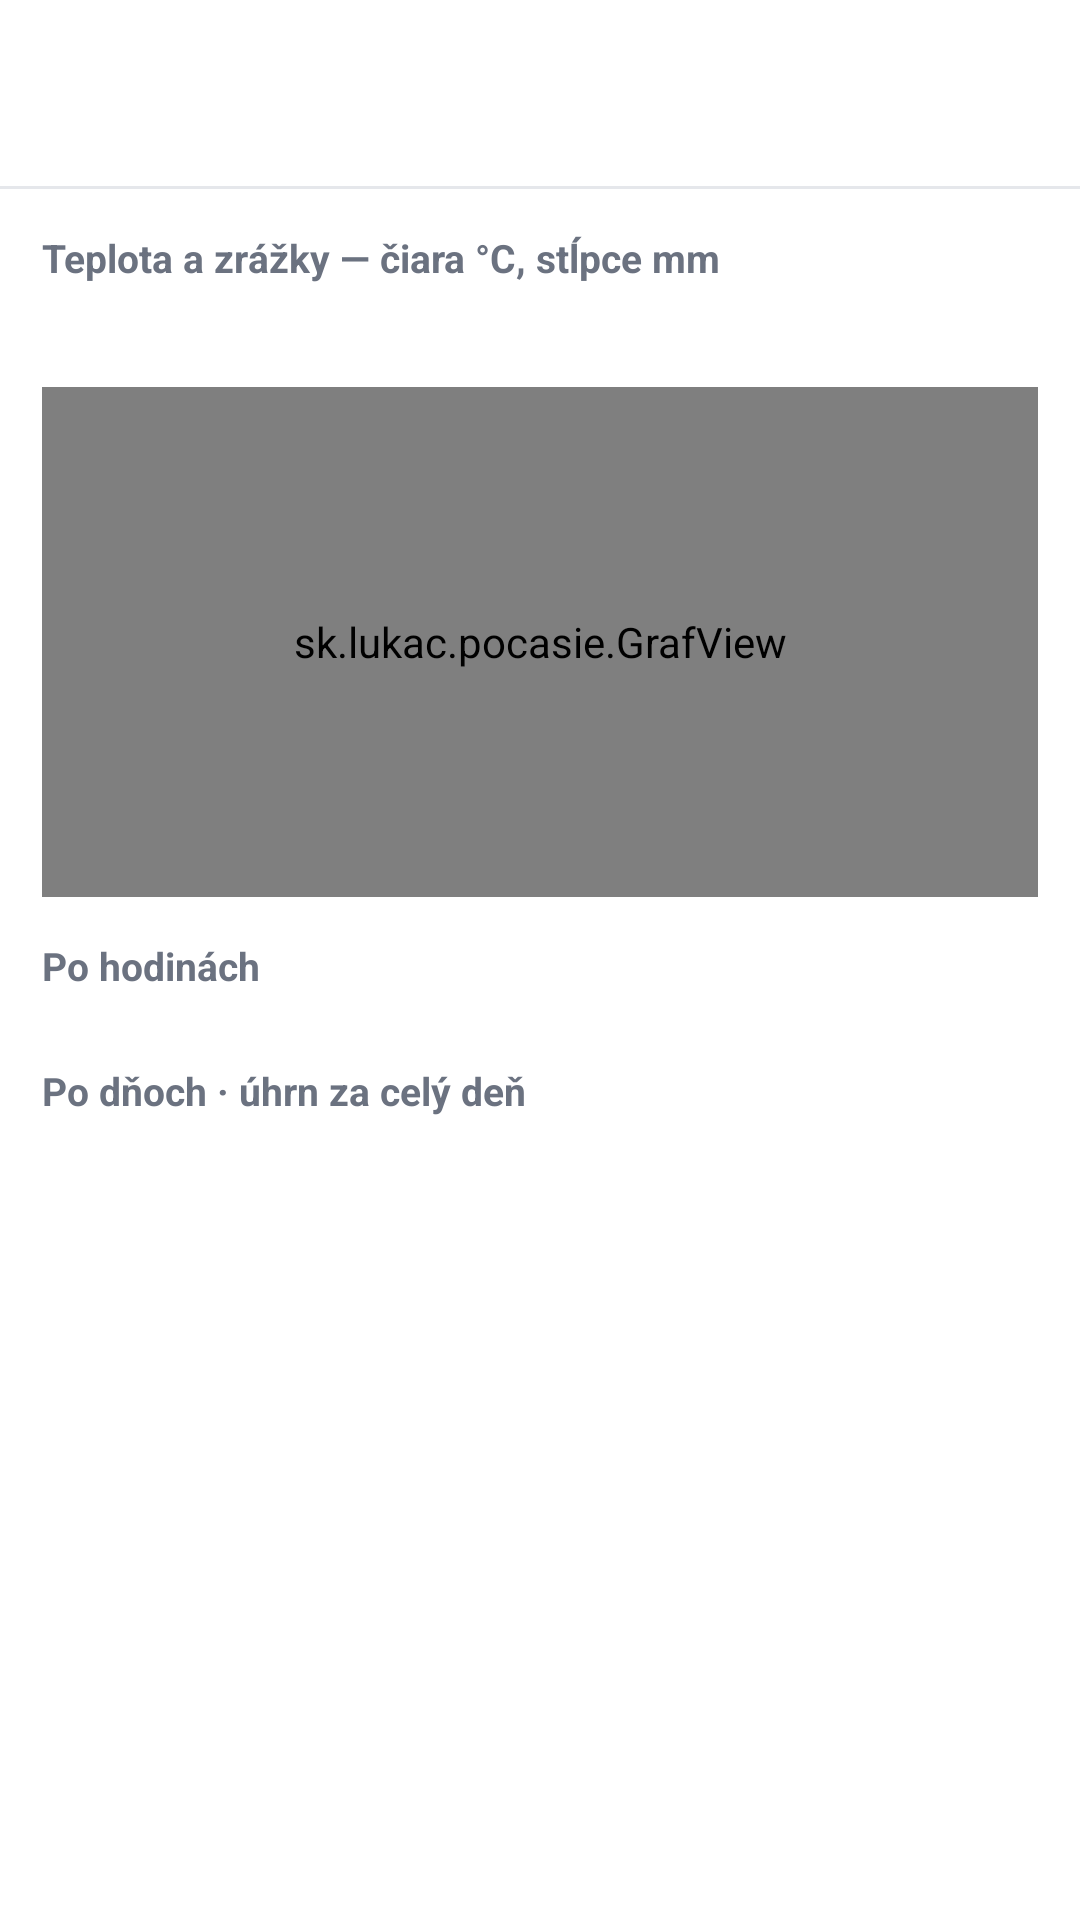

Reconstruct the res/layout file that produces this screen, plus the resources it refers to.
<!-- AndroidManifest.xml: application theme Theme.Pocasie -->
<!-- res/layout/activity_detail.xml -->
<?xml version="1.0" encoding="utf-8"?>
<LinearLayout xmlns:android="http://schemas.android.com/apk/res/android"
    xmlns:tools="http://schemas.android.com/tools"
    xmlns:app="http://schemas.android.com/apk/res-auto"
    android:layout_width="match_parent"
    android:layout_height="match_parent"
    android:orientation="vertical"
    android:background="@color/pozadie"
    android:fitsSystemWindows="true">

    <LinearLayout
        android:layout_width="match_parent"
        android:layout_height="wrap_content"
        android:orientation="horizontal"
        android:gravity="center_vertical"
        android:paddingHorizontal="14dp"
        android:paddingVertical="10dp">

        <ImageView
            android:id="@+id/btn_spat"
            android:layout_width="40dp"
            android:layout_height="40dp"
            android:padding="8dp"
            android:src="@drawable/ic_spat"
            android:contentDescription="@string/n_spat"
            android:background="?android:selectableItemBackgroundBorderless"
            app:tint="@color/ikona" />

        <LinearLayout
            android:layout_width="0dp"
            android:layout_height="wrap_content"
            android:layout_weight="1"
            android:orientation="vertical"
            android:paddingStart="8dp"
            android:paddingEnd="0dp">

            <TextView
                android:id="@+id/detail_nazov"
                android:layout_width="match_parent"
                android:layout_height="wrap_content"
                android:maxLines="1"
                android:ellipsize="end"
                android:textSize="19sp"
                android:textStyle="bold"
                android:textColor="@color/text_hlavny" />

            <TextView
                android:id="@+id/detail_stav"
                android:layout_width="match_parent"
                android:layout_height="wrap_content"
                android:maxLines="1"
                android:textSize="12sp"
                android:textColor="@color/text_vedlajsi" />
        </LinearLayout>
    </LinearLayout>

    <View
        android:layout_width="match_parent"
        android:layout_height="1dp"
        android:background="@color/ciara" />

    <ScrollView
        android:layout_width="match_parent"
        android:layout_height="match_parent">

        <LinearLayout
            android:layout_width="match_parent"
            android:layout_height="wrap_content"
            android:orientation="vertical">

            
            <TextView
                android:id="@+id/nadpis_graf"
                android:layout_width="match_parent"
                android:layout_height="wrap_content"
                android:paddingHorizontal="14dp"
                android:paddingTop="14dp"
                android:text="@string/graf_nadpis_hodiny"
                android:textSize="13sp"
                android:textStyle="bold"
                android:textColor="@color/text_vedlajsi" />

            
            <HorizontalScrollView
                android:layout_width="match_parent"
                android:layout_height="wrap_content"
                android:paddingHorizontal="14dp"
                android:paddingTop="8dp"
                android:clipToPadding="false"
                android:scrollbars="none">

                <LinearLayout
                    android:id="@+id/graf_rozsahy"
                    android:layout_width="wrap_content"
                    android:layout_height="wrap_content"
                    android:orientation="horizontal" />
            </HorizontalScrollView>

            <TextView
                android:id="@+id/graf_stav"
                android:layout_width="match_parent"
                android:layout_height="wrap_content"
                android:paddingHorizontal="14dp"
                android:paddingTop="6dp"
                android:paddingBottom="4dp"
                android:textSize="12sp"
                android:textColor="@color/text_vedlajsi" />

            <sk.lukac.pocasie.GrafView
                android:id="@+id/graf_pocasie"
                android:layout_width="match_parent"
                android:layout_height="170dp"
                android:layout_marginHorizontal="14dp" />

            <TextView
                android:id="@+id/nadpis_hodiny"
                android:layout_width="match_parent"
                android:layout_height="wrap_content"
                android:paddingHorizontal="14dp"
                android:paddingTop="14dp"
                android:paddingBottom="6dp"
                android:text="@string/detail_hodiny"
                android:textSize="13sp"
                android:textStyle="bold"
                android:textColor="@color/text_vedlajsi" />

            <androidx.recyclerview.widget.RecyclerView
                android:id="@+id/zoznam_hodin"
                android:layout_width="match_parent"
                android:layout_height="wrap_content"
                android:paddingHorizontal="8dp"
                android:clipToPadding="false" />

            <TextView
                android:layout_width="match_parent"
                android:layout_height="wrap_content"
                android:paddingHorizontal="14dp"
                android:paddingTop="18dp"
                android:paddingBottom="6dp"
                android:text="@string/detail_dni"
                android:textSize="13sp"
                android:textStyle="bold"
                android:textColor="@color/text_vedlajsi" />

            <androidx.recyclerview.widget.RecyclerView
                android:id="@+id/zoznam_dni"
                android:layout_width="match_parent"
                android:layout_height="wrap_content" />

            
            <TextView
                android:id="@+id/detail_mesiac"
                android:layout_width="match_parent"
                android:layout_height="wrap_content"
                android:paddingHorizontal="14dp"
                android:paddingTop="14dp"
                android:textSize="13sp"
                android:textColor="@color/text_vedlajsi"
                tools:text="🌔 dorastajúci mesiac · spln 8. 9." />

            <View
                android:layout_width="match_parent"
                android:layout_height="24dp" />
        </LinearLayout>
    </ScrollView>
</LinearLayout>
<!-- resources referenced by this layout -->
<resources>
  <color name="ciara">#E5E7EB</color>
  <color name="ikona">#6B7280</color>
  <color name="pozadie">#FFFFFF</color>
  <color name="text_hlavny">#111827</color>
  <color name="text_vedlajsi">#6B7280</color>
  <string name="detail_dni">Po dňoch · úhrn za celý deň</string>
  <string name="detail_hodiny">Po hodinách</string>
  <string name="graf_nadpis_hodiny">Teplota a zrážky — čiara °C, stĺpce mm</string>
  <string name="n_spat">Späť</string>
  <style name="Theme.Pocasie" parent="Theme.AppCompat.DayNight.NoActionBar">
          <item name="android:windowOptOutEdgeToEdgeEnforcement" tools:targetApi="35">true</item>
      </style>
</resources>
